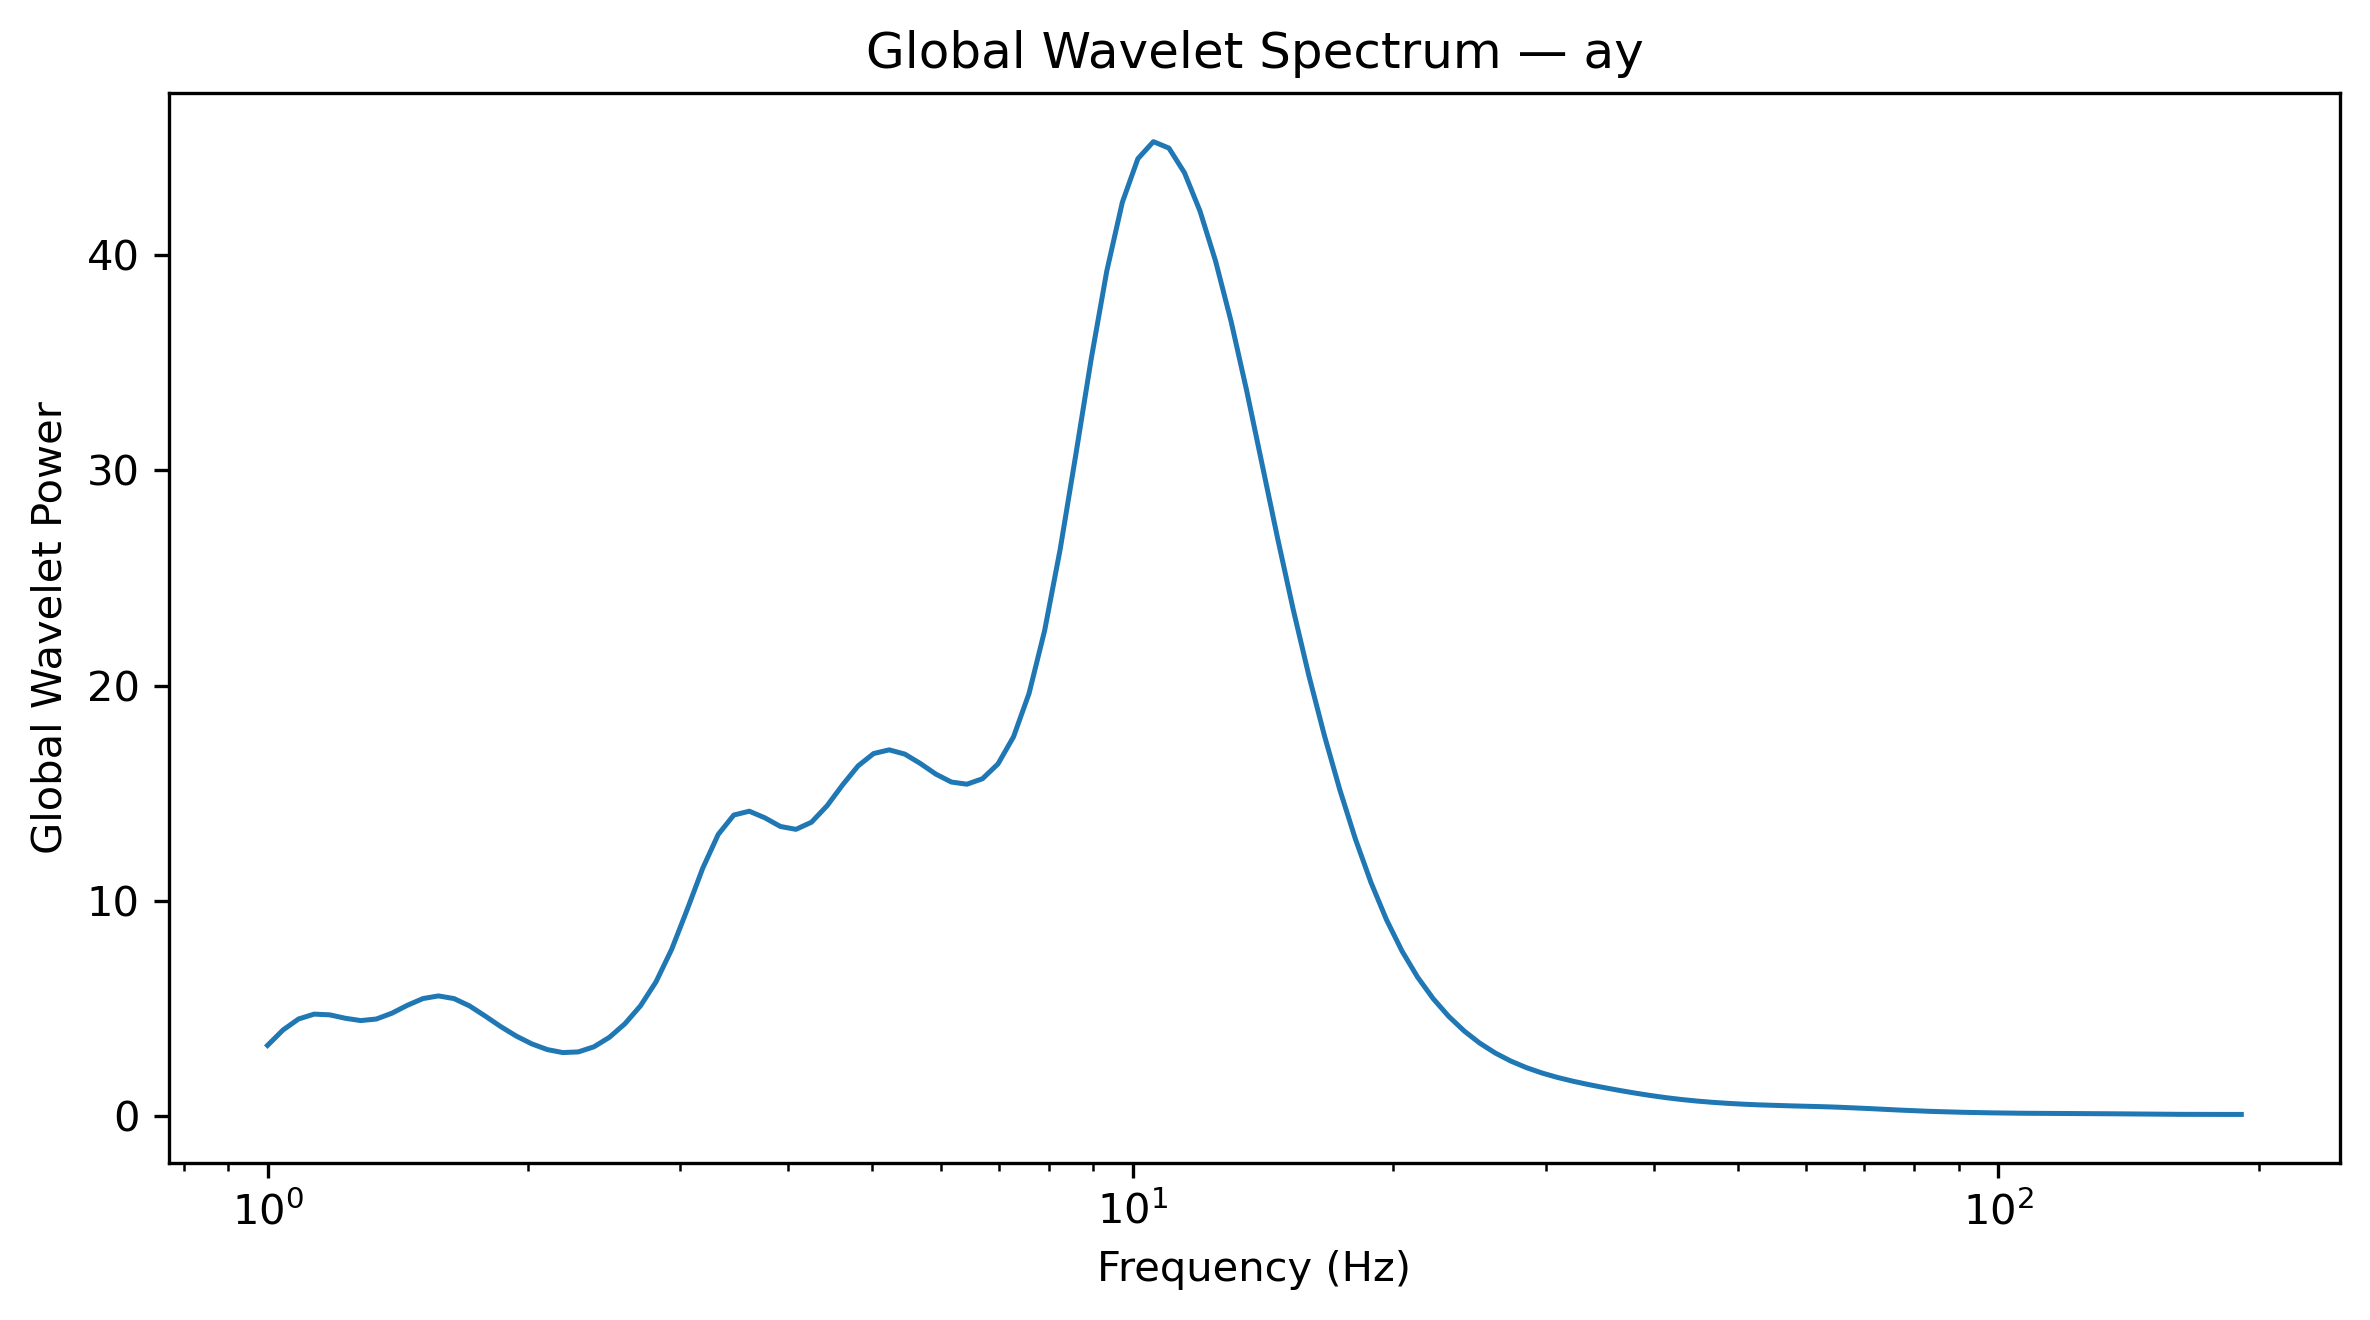

The file beside this chart, header and first rows:
Frequency_Hz, GlobalWaveletPower, GlobalWaveletAmplitude
1.0, 3.285, 1.812
1.042, 4.002, 2.001
1.086, 4.513, 2.124
1.132, 4.738, 2.177
1.18, 4.705, 2.169
1.23, 4.546, 2.132
1.282, 4.438, 2.107
1.336, 4.51, 2.124
1.392, 4.78, 2.186
1.451, 5.149, 2.269
1.512, 5.461, 2.337
1.576, 5.584, 2.363
1.643, 5.459, 2.336
1.712, 5.118, 2.262
1.784, 4.652, 2.157
1.86, 4.162, 2.04
1.938, 3.72, 1.929
2.02, 3.357, 1.832
2.105, 3.091, 1.758
2.194, 2.952, 1.718
2.287, 2.984, 1.727
2.383, 3.219, 1.794
2.484, 3.662, 1.914
2.589, 4.293, 2.072
2.698, 5.126, 2.264
2.812, 6.242, 2.498
2.931, 7.741, 2.782
3.055, 9.589, 3.097
3.183, 11.51, 3.393
3.318, 13.08, 3.617
3.458, 13.98, 3.74
3.604, 14.16, 3.763
3.756, 13.86, 3.722
3.915, 13.45, 3.668
4.08, 13.32, 3.65
4.252, 13.65, 3.695
4.432, 14.41, 3.796
4.619, 15.38, 3.922
4.814, 16.27, 4.033
5.017, 16.84, 4.104
5.229, 17.01, 4.125
5.45, 16.82, 4.101
5.68, 16.38, 4.047
5.92, 15.89, 3.986
6.17, 15.52, 3.939
6.43, 15.42, 3.926
6.702, 15.67, 3.958
6.985, 16.36, 4.044
7.28, 17.62, 4.197
7.587, 19.64, 4.431
7.908, 22.55, 4.748
8.241, 26.32, 5.13
8.589, 30.69, 5.54
8.952, 35.18, 5.931
9.33, 39.25, 6.265
9.724, 42.44, 6.515
10.13, 44.47, 6.668
10.56, 45.26, 6.728
11.01, 44.96, 6.705
11.47, 43.81, 6.619
... 68 more rows
